The GitHub repository markjosephfernandez-cloud/capstone2027 contains a labelled image folder "dataset" with 3 categories: dal-uy, graduation, kasadyaan. Examples follow, each with its label.

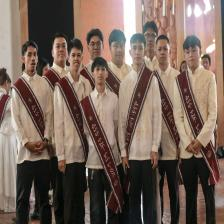
Label: graduation

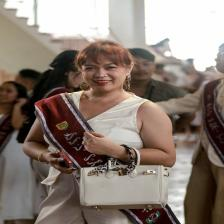
Label: graduation

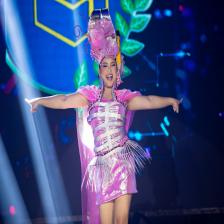
Label: kasadyaan

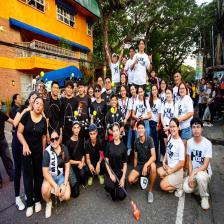
Label: kasadyaan

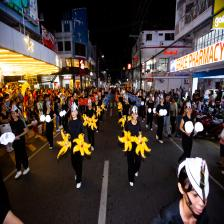
Label: kasadyaan

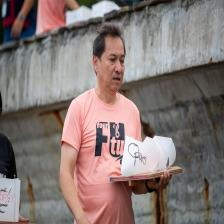
Label: dal-uy
